Image classification data set "dataset-custom" (amolvyas-6/DL-EL on GitHub). Class labels (2): normal road, potholes.

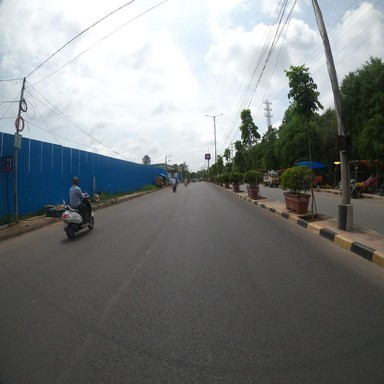
Label: normal road

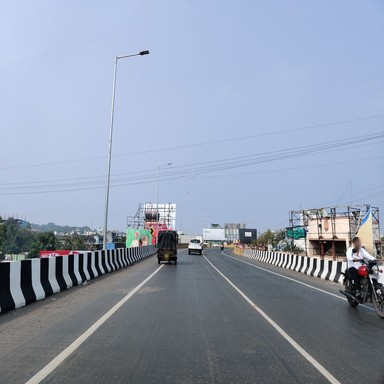
Label: normal road

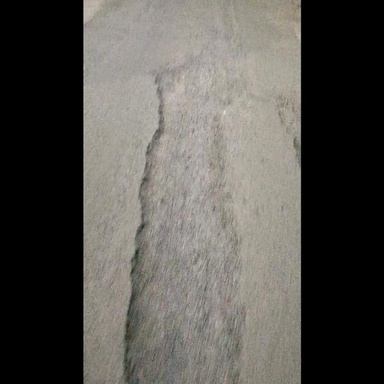
Label: potholes

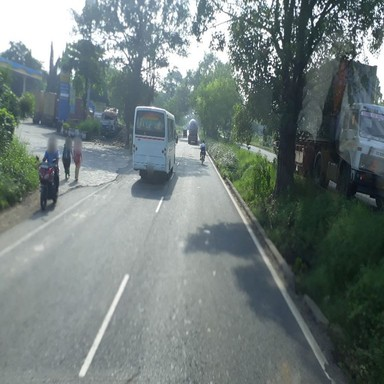
Label: normal road

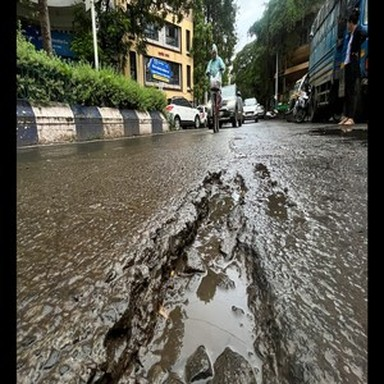
Label: potholes

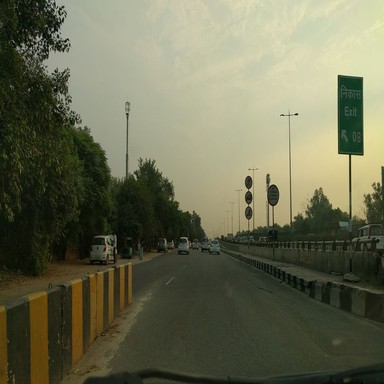
Label: normal road
